The GitHub repository yuri0329/AIFactory_FruitQC contains a labelled image folder "AIFactory_FruitQC" with 8 categories: apple fuji, mandarine hallabong, mandarine onjumilgam, pear chuhwang, pear singo, persimmon bansi, persimmon booyu, persimmon daebong. Examples follow, each with its label.

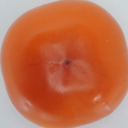
Label: persimmon bansi

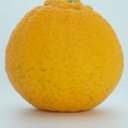
Label: mandarine hallabong

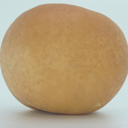
Label: pear singo

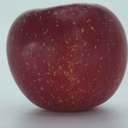
Label: apple fuji

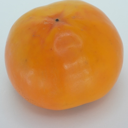
Label: persimmon booyu

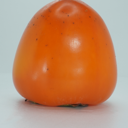
Label: persimmon daebong
